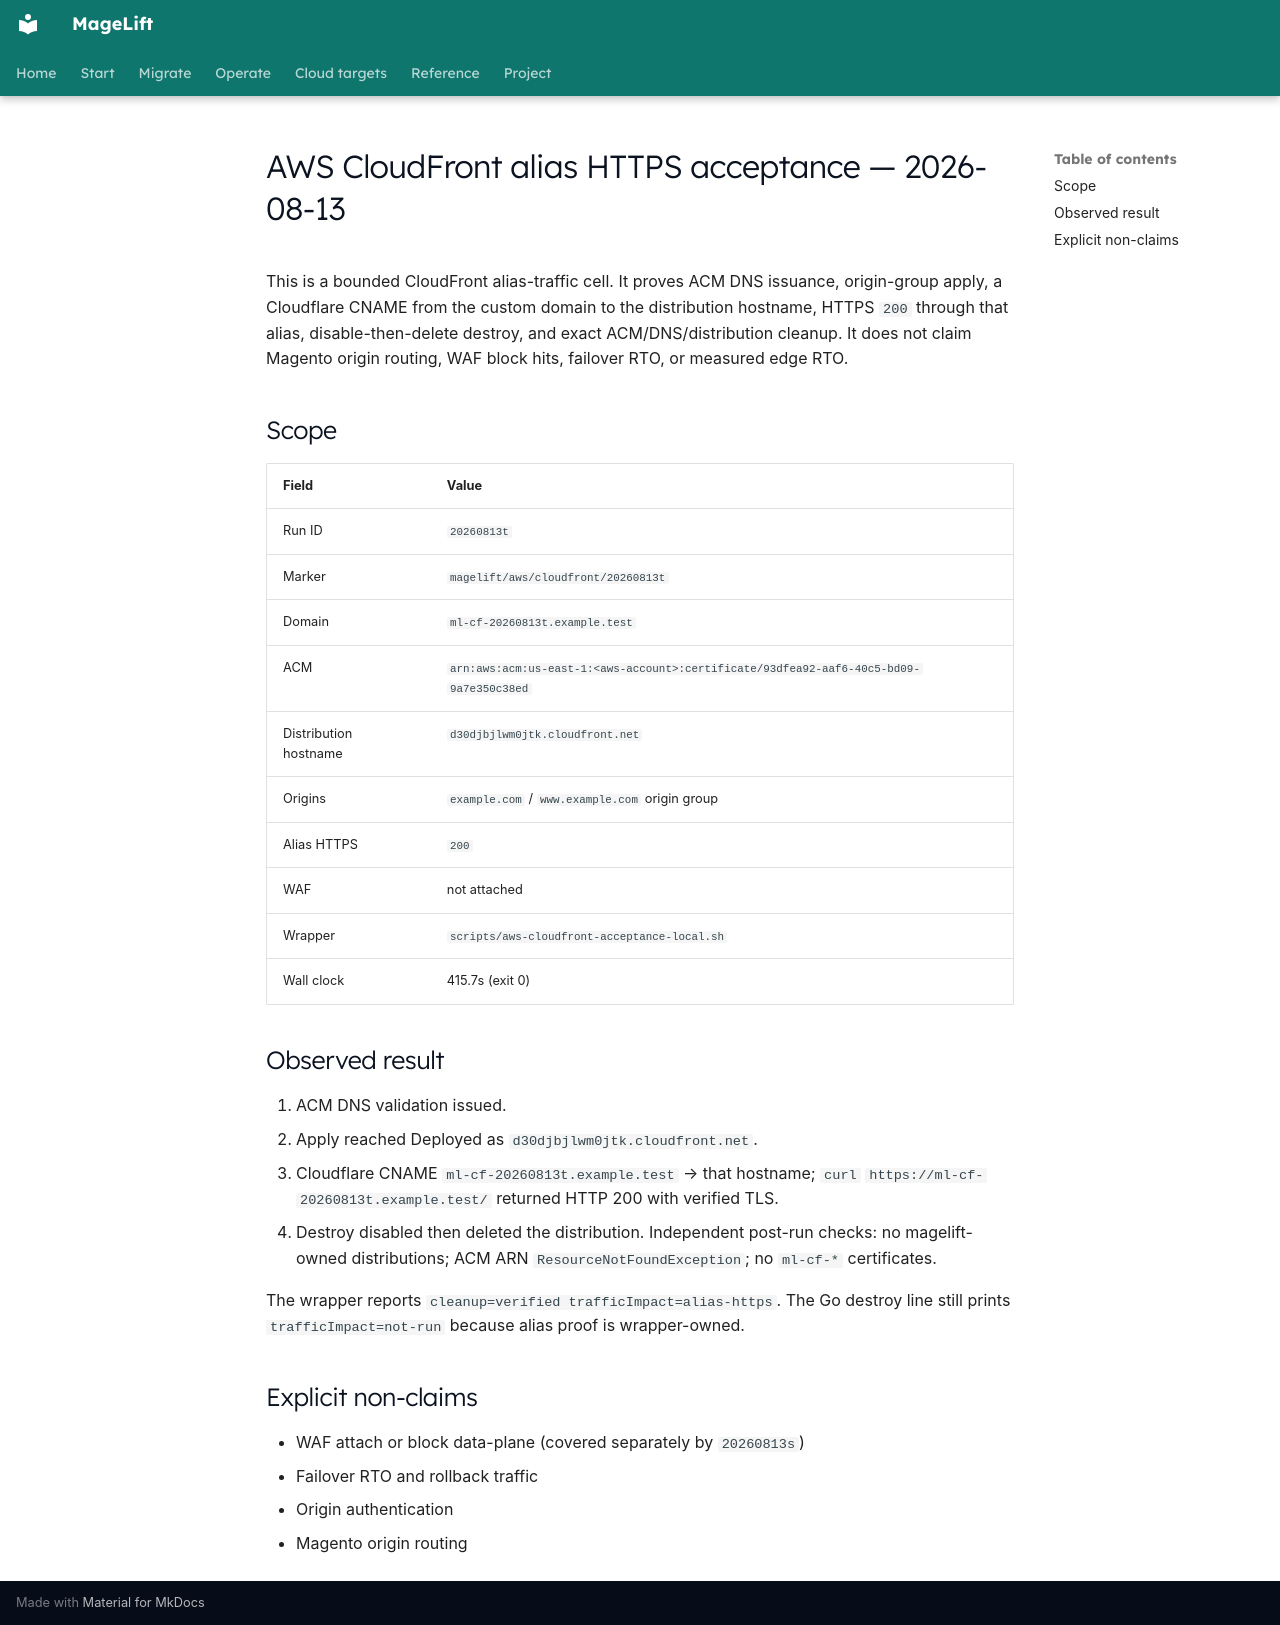

repository: magelift/magelift · page: evidence/aws-cloudfront-alias-https-live-2026-08-13/index.html · generator: mkdocs

# AWS CloudFront alias HTTPS acceptance — 2026-08-13

This is a bounded CloudFront alias-traffic cell. It proves ACM DNS issuance,
origin-group apply, a Cloudflare CNAME from the custom domain to the
distribution hostname, HTTPS `200` through that alias, disable-then-delete
destroy, and exact ACM/DNS/distribution cleanup. It does not claim Magento
origin routing, WAF block hits, failover RTO, or measured edge RTO.

## Scope

| Field | Value |
| --- | --- |
| Run ID | `20260813t` |
| Marker | `magelift/aws/cloudfront/20260813t` |
| Domain | `ml-cf-20260813t.example.test` |
| ACM | `arn:aws:acm:us-east-1:<aws-account>:certificate/93dfea92-aaf6-40c5-bd09-9a7e350c38ed` |
| Distribution hostname | `d30djbjlwm0jtk.cloudfront.net` |
| Origins | `example.com` / `www.example.com` origin group |
| Alias HTTPS | `200` |
| WAF | not attached |
| Wrapper | `scripts/aws-cloudfront-acceptance-local.sh` |
| Wall clock | 415.7s (exit 0) |

## Observed result

1. ACM DNS validation issued.
2. Apply reached Deployed as `d30djbjlwm0jtk.cloudfront.net`.
3. Cloudflare CNAME `ml-cf-20260813t.example.test` → that hostname; `curl`
   `https://ml-cf-20260813t.example.test/` returned HTTP 200 with verified TLS.
4. Destroy disabled then deleted the distribution. Independent post-run
   checks: no magelift-owned distributions; ACM ARN
   `ResourceNotFoundException`; no `ml-cf-*` certificates.

The wrapper reports `cleanup=verified trafficImpact=alias-https`. The Go
destroy line still prints `trafficImpact=not-run` because alias proof is
wrapper-owned.

## Explicit non-claims

- WAF attach or block data-plane (covered separately by `20260813s`)
- Failover RTO and rollback traffic
- Origin authentication
- Magento origin routing
